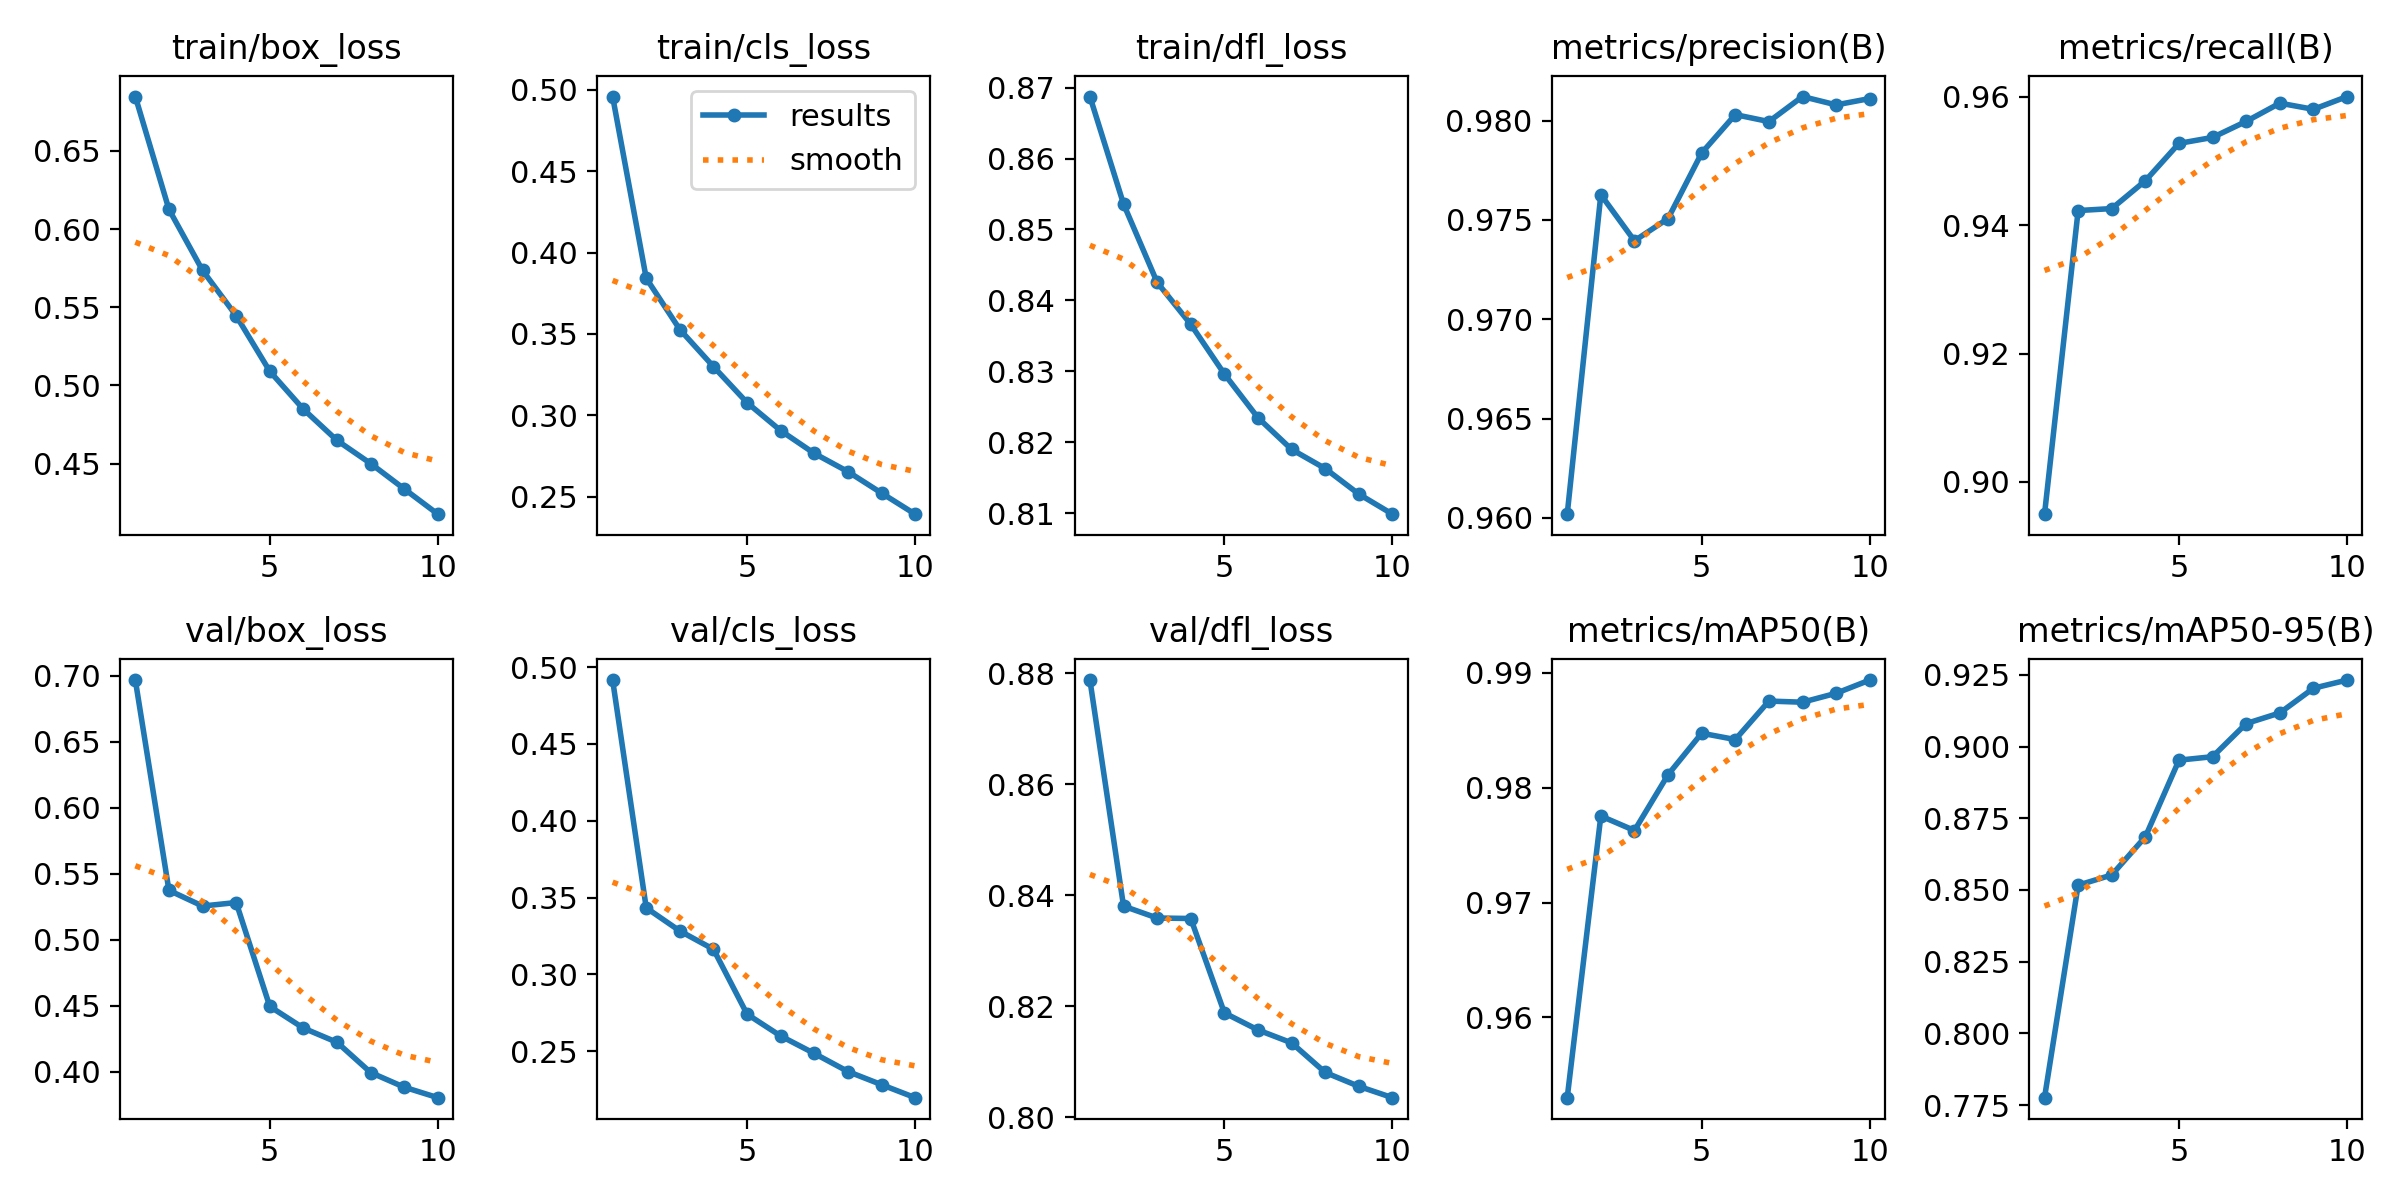

The data file committed next to this chart (first rows):
epoch, time, train/box_loss, train/cls_loss, train/dfl_loss, metrics/precision(B), metrics/recall(B), metrics/mAP50(B), metrics/mAP50-95(B), val/box_loss, val/cls_loss, val/dfl_loss, lr/pg0, lr/pg1, lr/pg2
1, 224.6, 0.6848, 0.4957, 0.8687, 0.9602, 0.895, 0.953, 0.7776, 0.6966, 0.4916, 0.8788, 0.07005, 0.003328, 0.003328
2, 413.4, 0.6126, 0.3842, 0.8536, 0.9763, 0.9423, 0.9775, 0.8517, 0.5373, 0.3433, 0.8381, 0.03939, 0.006002, 0.006002
3, 596.9, 0.5735, 0.3527, 0.8425, 0.9739, 0.9426, 0.9763, 0.8552, 0.5254, 0.3283, 0.8359, 0.008067, 0.008016, 0.008016
4, 782, 0.5445, 0.33, 0.8366, 0.9751, 0.9469, 0.9811, 0.8685, 0.528, 0.3164, 0.8358, 0.00703, 0.00703, 0.00703
5, 968, 0.509, 0.3078, 0.8296, 0.9784, 0.9527, 0.9847, 0.8952, 0.4493, 0.2741, 0.8188, 0.00604, 0.00604, 0.00604
6, 1153, 0.4847, 0.2907, 0.8235, 0.9803, 0.9537, 0.9842, 0.8964, 0.4329, 0.2599, 0.8158, 0.00505, 0.00505, 0.00505
7, 1338, 0.4648, 0.2767, 0.819, 0.9799, 0.9562, 0.9875, 0.908, 0.4221, 0.2486, 0.8134, 0.00406, 0.00406, 0.00406
8, 1521, 0.45, 0.2655, 0.8163, 0.9812, 0.959, 0.9874, 0.9117, 0.3992, 0.2368, 0.8081, 0.00307, 0.00307, 0.00307
9, 1705, 0.4337, 0.2523, 0.8127, 0.9808, 0.9581, 0.9882, 0.9203, 0.3881, 0.2283, 0.8056, 0.00208, 0.00208, 0.00208
10, 1888, 0.4176, 0.2394, 0.8099, 0.9811, 0.96, 0.9894, 0.9232, 0.3802, 0.2198, 0.8036, 0.00109, 0.00109, 0.00109
